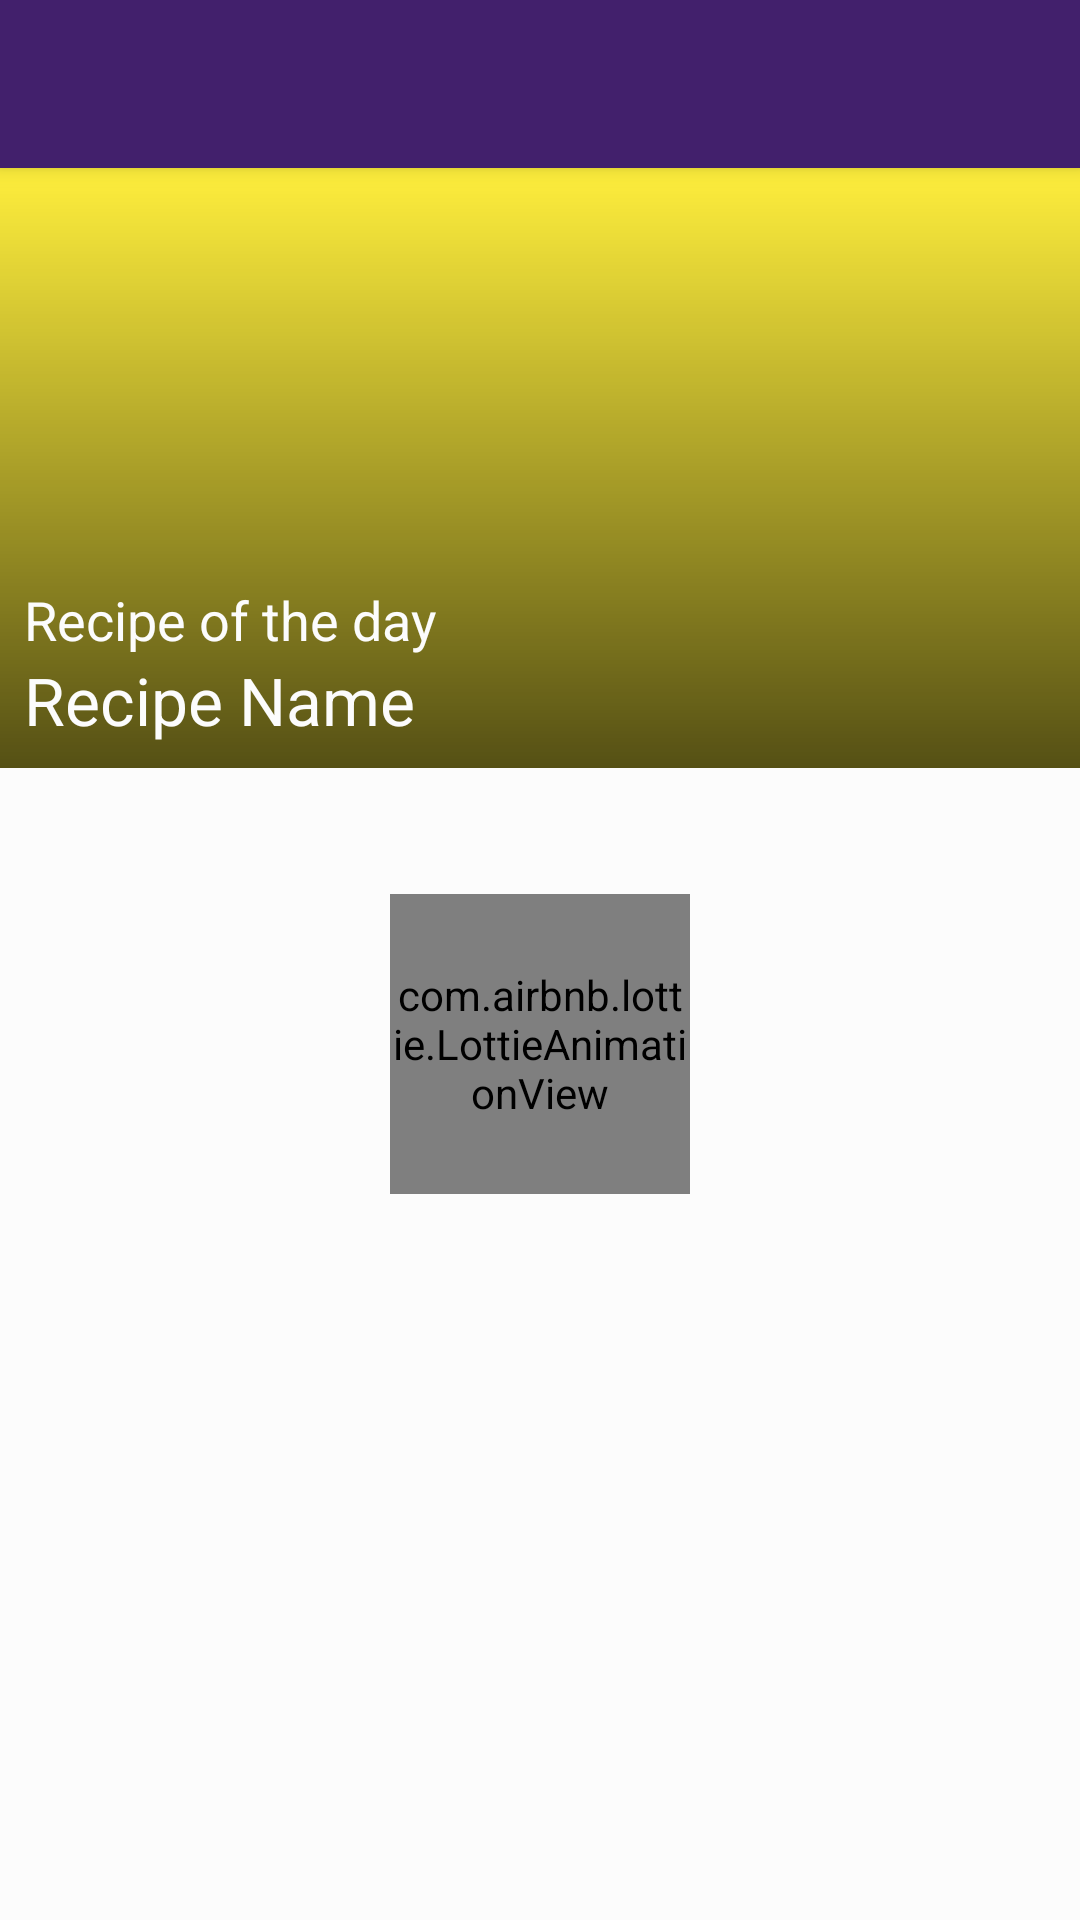

This screen was rendered from an Android layout file. Write that file and the resources it references.
<!-- AndroidManifest.xml: application theme AppTheme -->
<!-- res/layout/fragment_whats_new.xml -->
<?xml version="1.0" encoding="utf-8"?>
<LinearLayout xmlns:android="http://schemas.android.com/apk/res/android"
        xmlns:app="http://schemas.android.com/apk/res-auto"
        xmlns:tools="http://schemas.android.com/tools"
        android:layout_width="match_parent"
        android:layout_height="match_parent"
        android:orientation="vertical">

    <androidx.appcompat.widget.Toolbar
            android:id="@+id/toolbar"
            android:layout_width="match_parent"
            android:layout_height="?attr/actionBarSize"
            android:background="?attr/colorPrimary"
            android:elevation="@dimen/four"
            android:theme="@style/ThemeOverlay.AppCompat.Dark.ActionBar"
            android:title="@string/what_s_new"
            app:popupTheme="@style/ThemeOverlay.AppCompat.Light" />

    <RelativeLayout
            android:layout_width="match_parent"
            android:layout_height="match_parent">

        <include
                android:id="@+id/includeRecipe"
                layout="@layout/recipe_of_the_day_layout" />

        <androidx.recyclerview.widget.RecyclerView
                android:id="@+id/whatsNewRecyclerView"
                android:layout_width="match_parent"
                android:layout_height="match_parent"
                android:layout_below="@+id/includeRecipe"
                android:layout_marginStart="@dimen/eight"
                android:layout_marginEnd="@dimen/eight"
                android:layout_marginBottom="@dimen/eight"
                tools:context=".whatsNew.WhatsNewFragment" />

        <com.airbnb.lottie.LottieAnimationView
                android:id="@+id/recipeLoaderView"
                android:layout_width="@dimen/loaderImageDimens"
                android:layout_height="@dimen/loaderImageDimens"
                android:layout_centerInParent="true"
                app:lottie_autoPlay="true"
                app:lottie_loop="true"
                app:lottie_rawRes="@raw/recipe_loader" />
    </RelativeLayout>
</LinearLayout>
<!-- res/layout/recipe_of_the_day_layout.xml (included above) -->
<?xml version="1.0" encoding="utf-8"?>
<androidx.constraintlayout.widget.ConstraintLayout xmlns:android="http://schemas.android.com/apk/res/android"
        xmlns:app="http://schemas.android.com/apk/res-auto"
        xmlns:tools="http://schemas.android.com/tools"
        android:id="@+id/recipeOfTheDayContainer"
        android:layout_width="match_parent"
        android:layout_height="wrap_content">

    <ImageView
            android:id="@+id/recipeImageView"
            android:layout_width="0dp"
            android:layout_height="@dimen/imageBigHeight"
            app:layout_constraintEnd_toEndOf="parent"
            app:layout_constraintStart_toStartOf="parent"
            app:layout_constraintTop_toTopOf="parent"
            app:srcCompat="@color/colorAccent" />

    <View
            android:id="@+id/gradientLayer"
            android:layout_width="0dp"
            android:layout_height="0dp"
            android:background="@drawable/image_layer_bg"
            app:layout_constraintBottom_toBottomOf="@+id/recipeImageView"
            app:layout_constraintEnd_toEndOf="@+id/recipeImageView"
            app:layout_constraintStart_toStartOf="@+id/recipeImageView"
            app:layout_constraintTop_toTopOf="@+id/recipeImageView" />

    <TextView
            android:id="@+id/recipeNameTextView"
            android:layout_width="0dp"
            android:layout_height="wrap_content"
            android:layout_marginStart="@dimen/eight"
            android:layout_marginEnd="@dimen/eight"
            android:layout_marginBottom="@dimen/eight"
            android:textAppearance="@style/TextAppearance.AppCompat.Large"
            android:textColor="@color/white"
            app:layout_constraintBottom_toBottomOf="@+id/gradientLayer"
            app:layout_constraintEnd_toEndOf="parent"
            app:layout_constraintStart_toStartOf="parent"
            tools:text="Recipe Name" />

    <TextView
            android:id="@+id/recipeOfTheDayTextView"
            android:layout_width="0dp"
            android:layout_height="wrap_content"
            android:layout_marginStart="@dimen/eight"
            android:layout_marginEnd="@dimen/eight"
            android:text="@string/recipe_of_the_day"
            android:textAppearance="@style/TextAppearance.AppCompat.Medium"
            android:textColor="@color/white"
            app:layout_constraintBottom_toTopOf="@+id/recipeNameTextView"
            app:layout_constraintEnd_toEndOf="parent"
            app:layout_constraintStart_toStartOf="parent" />
</androidx.constraintlayout.widget.ConstraintLayout>
<!-- resources referenced by this layout -->
<resources>
  <color name="colorAccent">#FFEF3C</color>
  <color name="white">#FCFCFC</color>
  <dimen name="eight">8dp</dimen>
  <dimen name="four">4dp</dimen>
  <dimen name="imageBigHeight">200dp</dimen>
  <dimen name="loaderImageDimens">100dp</dimen>
  <!-- drawable image_layer_bg (drawable) -->
  <?xml version="1.0" encoding="utf-8"?>
  <shape xmlns:android="http://schemas.android.com/apk/res/android" android:shape="rectangle">
      <gradient android:angle="90"
                android:startColor="@color/transparentBlack"
                android:endColor="@android:color/transparent"/>
  </shape>
  <string name="recipe_of_the_day">Recipe of the day</string>
  <string name="what_s_new">What\'s new</string>
  <style name="AppTheme" parent="Theme.AppCompat.Light.NoActionBar">
  		
  		<item name="android:windowBackground">@color/white</item>
  		<item name="colorPrimary">@color/colorPrimary</item>
  		<item name="colorPrimaryDark">@color/colorPrimaryDark</item>
  		<item name="colorAccent">@color/colorAccent</item>
  		<item name="android:textColorPrimary">@color/colorPrimary</item>
  		<item name="android:textColorSecondary">@color/grey</item>
  		<item name="android:textColorTertiary">@color/grey</item>
  	</style>
  <color name="transparentBlack">#AA000000</color>
  <color name="colorPrimary">#42206C</color>
  <color name="colorPrimaryDark">#42206C</color>
  <color name="grey">#5E5C5C</color>
</resources>
